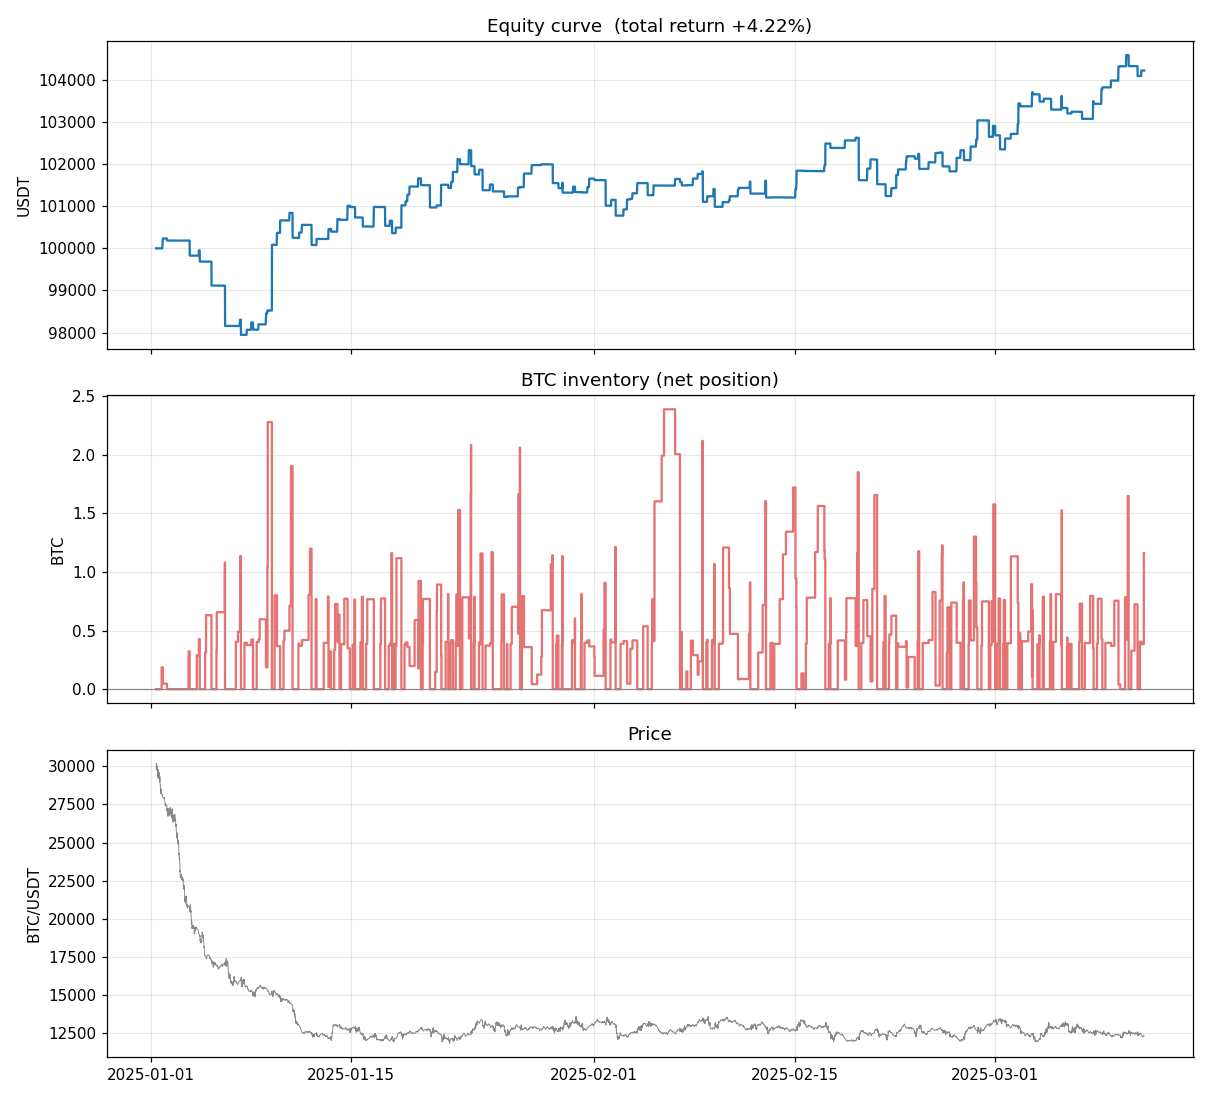

The file beside this chart, header and first rows:
ts_ns, equity
1735720800000000000, 100000
1735721100000000000, 100000
1735721400000000000, 100000
1735721700000000000, 100000
1735722000000000000, 100000
1735722300000000000, 100000
1735722600000000000, 100000
1735722900000000000, 100000
1735723200000000000, 100000
1735723500000000000, 100000
1735723800000000000, 100000
1735724100000000000, 100000
1735724400000000000, 100000
1735724700000000000, 100000
1735725000000000000, 100000
1735725300000000000, 100000
1735725600000000000, 100000
1735725900000000000, 100000
1735726200000000000, 100000
1735726500000000000, 100000
1735726800000000000, 100000
1735727100000000000, 100000
1735727400000000000, 100000
1735727700000000000, 100000
1735728000000000000, 100000
1735728300000000000, 100000
1735728600000000000, 100000
1735728900000000000, 100000
1735729200000000000, 100000
1735729500000000000, 100000
1735729800000000000, 100000
1735730100000000000, 100000
1735730400000000000, 100000
1735730700000000000, 100000
1735731000000000000, 100000
1735731300000000000, 100000
1735731600000000000, 100000
1735731900000000000, 100000
1735732200000000000, 100000
1735732500000000000, 100000
1735732800000000000, 100000
1735733100000000000, 100000
1735733400000000000, 100000
1735733700000000000, 100000
1735734000000000000, 100000
1735734300000000000, 100000
1735734600000000000, 100000
1735734900000000000, 100000
1735735200000000000, 100000
1735735500000000000, 100000
1735735800000000000, 100000
1735736100000000000, 100000
1735736400000000000, 100000
1735736700000000000, 100000
1735737000000000000, 100000
1735737300000000000, 100000
1735737600000000000, 100000
1735737900000000000, 100000
1735738200000000000, 100000
1735738500000000000, 100000
... 7,950 more rows
